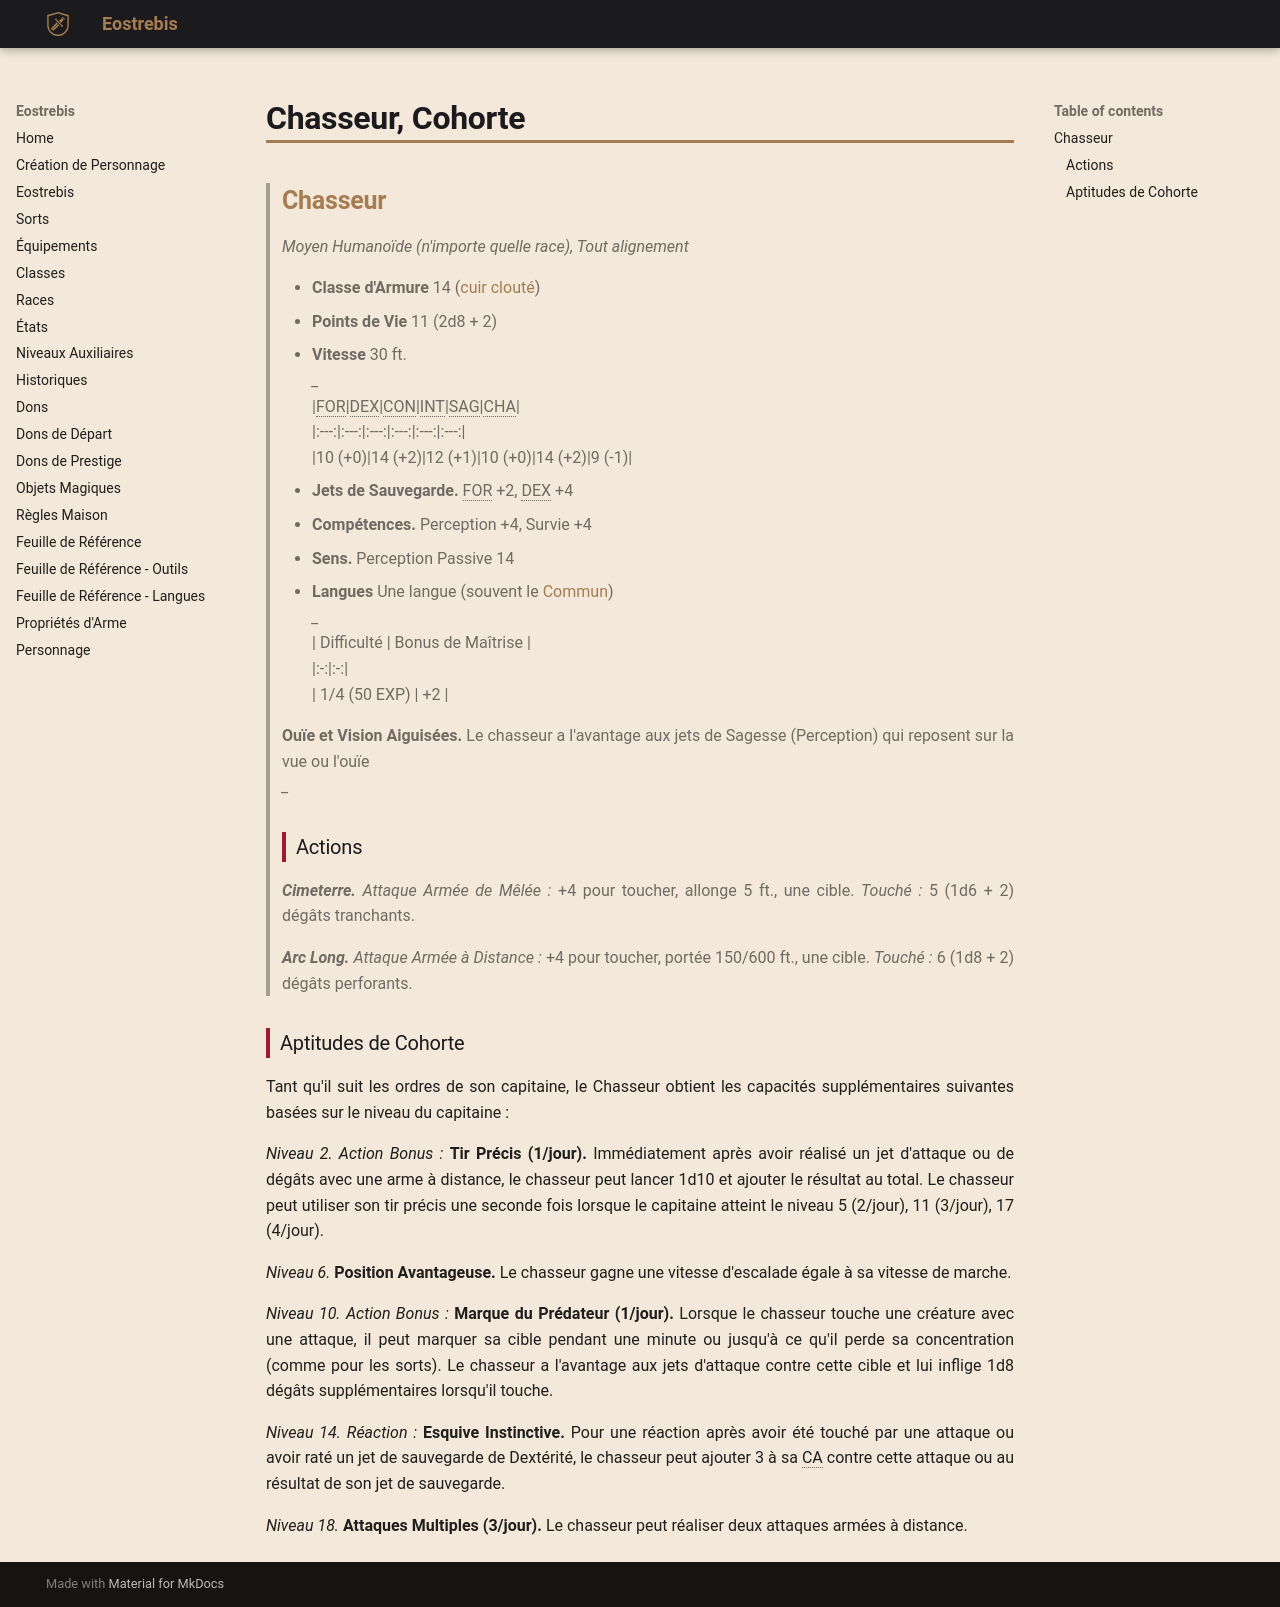

repository: Eostrebis/5e.VF · page: classes/Capitaine/Cohortes/Chasseur, Cohorte/index.html · generator: mkdocs

---
writing_status: finished
---
>## Chasseur
>*Moyen Humanoïde (n'importe quelle race), Tout alignement*
>
>- **Classe d'Armure** 14 ([[cuir clouté]])
>- **Points de Vie** 11 (2d8 + 2)
>- **Vitesse** 30 ft.
>*_*
>|FOR|DEX|CON|INT|SAG|CHA|
>|:---:|:---:|:---:|:---:|:---:|:---:|
>|10 (+0)|14 (+2)|12 (+1)|10 (+0)|14 (+2)|9 (-1)|
> 
> - **Jets de Sauvegarde.** FOR +2, DEX +4
> - **Compétences.** Perception +4, Survie +4
> - **Sens.** Perception Passive 14
> - **Langues** Une langue (souvent le [[Langues#Commun|Commun]])
>*_*
> | Difficulté | Bonus de Maîtrise |
> |:-:|:-:|
> | 1/4 (50 EXP) | +2 |
> 
> **Ouïe et Vision Aiguisées.** Le chasseur a l'avantage aux jets de Sagesse (Perception) qui reposent sur la vue ou l'ouïe
>*_*
>
>### Actions
>***Cimeterre.*** *Attaque Armée de Mêlée :* +4 pour toucher, allonge 5 ft., une cible. *Touché :* 5 (1d6 + 2) dégâts tranchants.
>
>***Arc Long.*** *Attaque Armée à Distance :* +4 pour toucher, portée 150/600 ft., une cible. *Touché :* 6 (1d8 + 2) dégâts perforants.
>

### Aptitudes de Cohorte

Tant qu'il suit les ordres de son capitaine, le Chasseur obtient les capacités supplémentaires suivantes basées sur le niveau du capitaine :

*Niveau 2.* *Action Bonus :* **Tir Précis (1/jour).** Immédiatement après avoir réalisé un jet d'attaque ou de dégâts avec une arme à distance, le chasseur peut lancer 1d10 et ajouter le résultat au total. Le chasseur peut utiliser son tir précis une seconde fois lorsque le capitaine atteint le niveau 5 (2/jour), 11 (3/jour), 17 (4/jour). 

*Niveau 6.* **Position Avantageuse.** Le chasseur gagne une vitesse d'escalade égale à sa vitesse de marche. 

*Niveau 10.* *Action Bonus :* **Marque du Prédateur (1/jour).** Lorsque le chasseur touche une créature avec une attaque, il peut marquer sa cible pendant une minute ou jusqu'à ce qu'il perde sa concentration (comme pour les sorts). Le chasseur a l'avantage aux jets d'attaque contre cette cible et lui inflige 1d8 dégâts supplémentaires lorsqu'il touche.

*Niveau 14.* *Réaction :* **Esquive Instinctive.** Pour une réaction après avoir été touché par une attaque ou avoir raté un jet de sauvegarde de Dextérité, le chasseur peut ajouter 3 à sa CA contre cette attaque ou au résultat de son jet de sauvegarde.

*Niveau 18.* **Attaques Multiples (3/jour).** Le chasseur peut réaliser deux attaques armées à distance.
